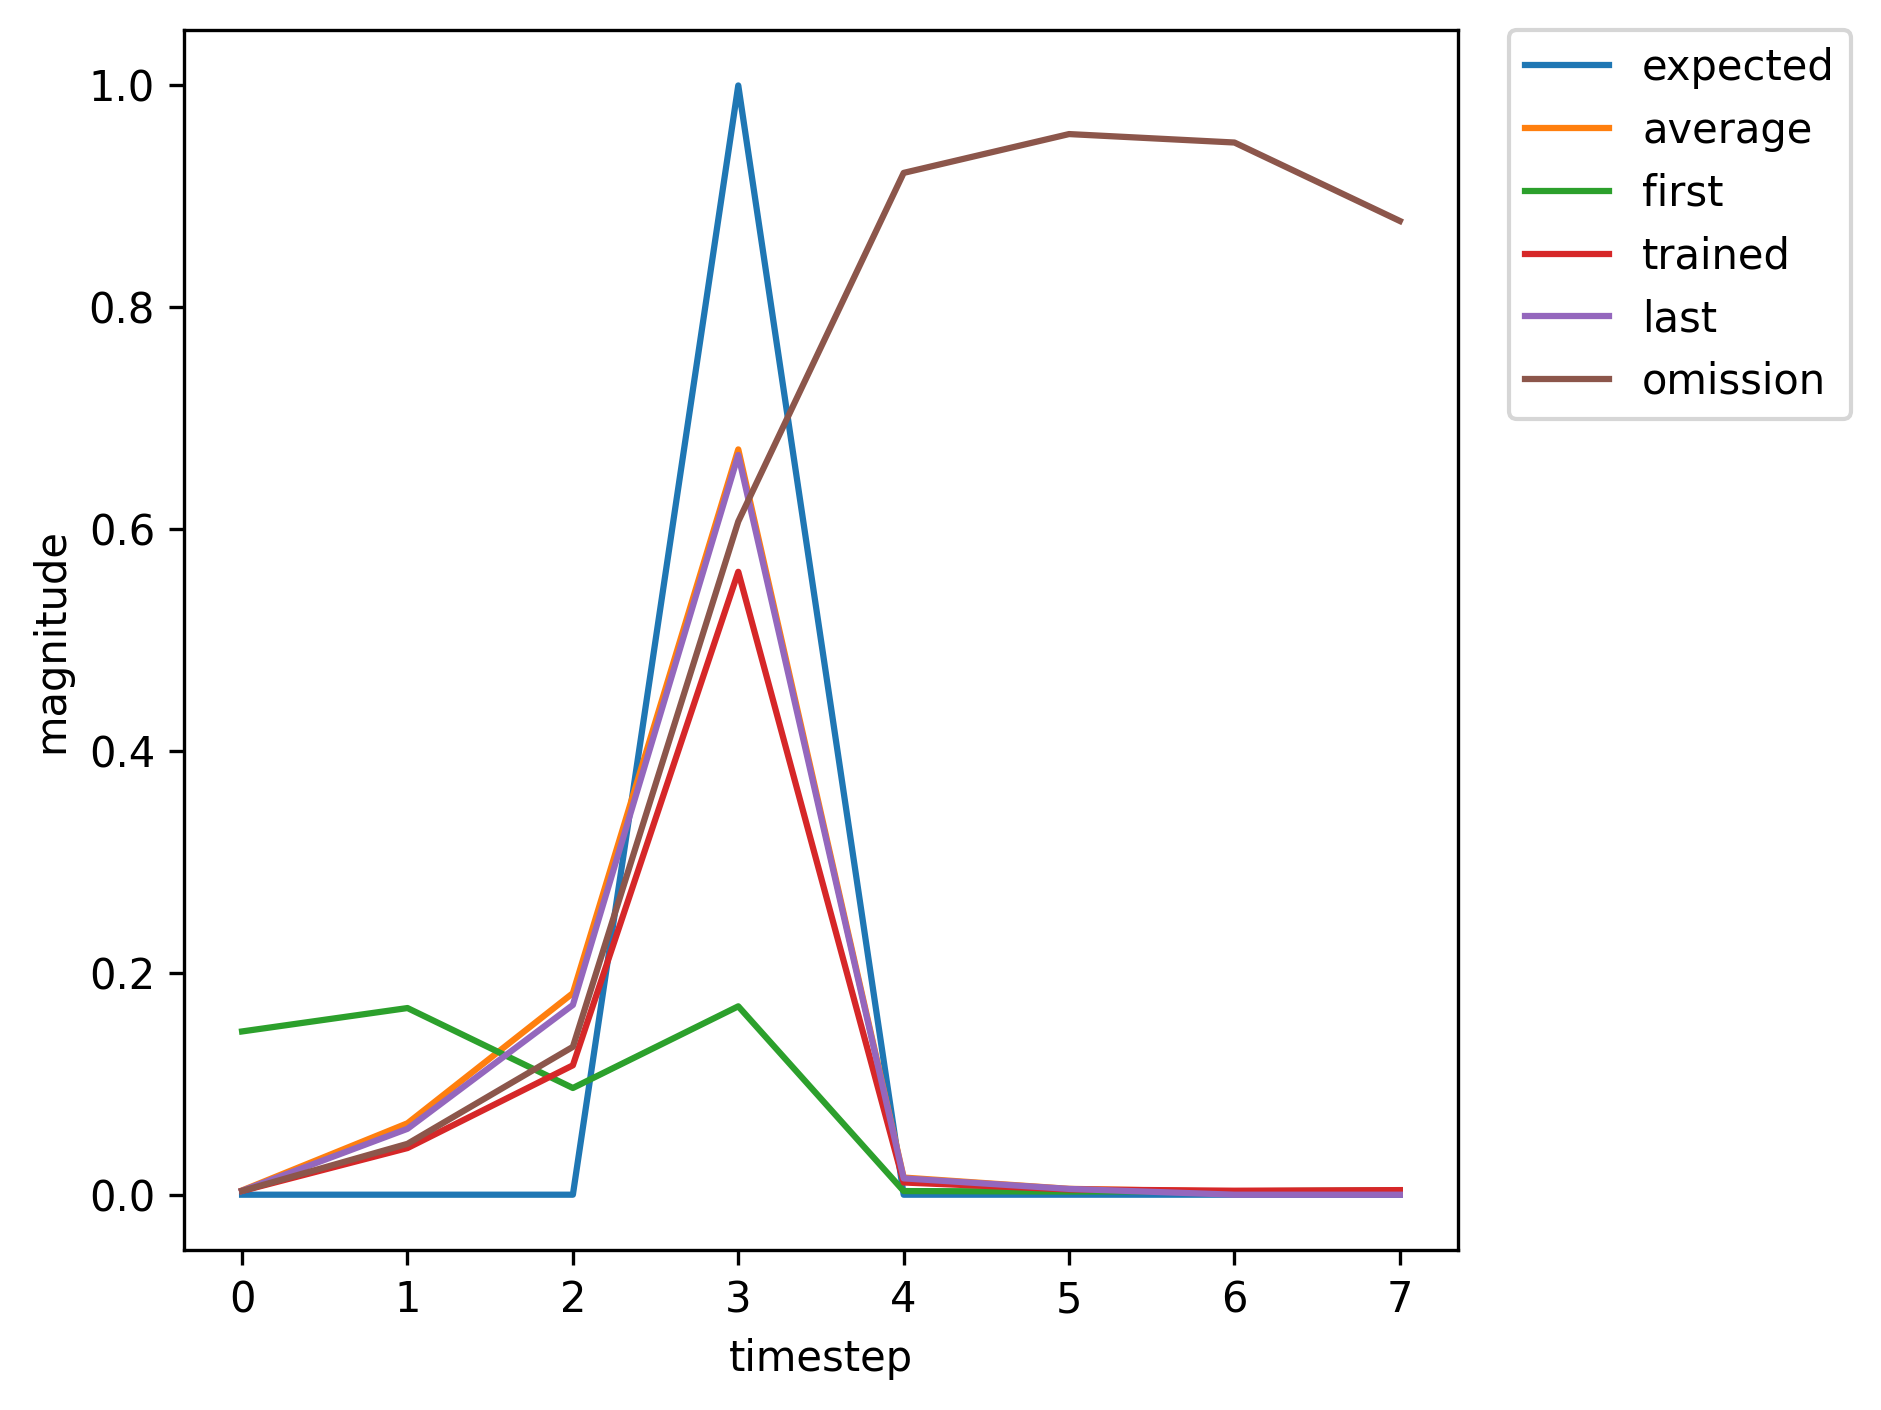

Source data for this figure (header and first rows):
, input, expected_output, network_output
0, 1.0, 0, 0.1472
1, 0.0, 0, 0.1683
2, 0.0, 0, 0.0962
3, 2.0, 1, 0.1698
4, 0.0, 0, 0.003273
5, 0.0, 0, 0.002876
6, 0.0, 0, 0.003111
7, 0.0, 0, 0.003777
8, 1.0, 0, 0.004233
9, 0.0, 0, 0.07113
10, 0.0, 0, 0.1816
11, 2.0, 1, 0.6638
12, 0.0, 0, 0.014
13, 0.0, 0, 0.004968
14, 1.0, 0, 0.003336
15, 0.0, 0, 0.04195
16, 0.0, 0, 0.1165
17, 2.0, 1, 0.5611
18, 0.0, 0, 0.01099
19, 0.0, 0, 0.004746
20, 0.0, 0, 0.003596
21, 1.0, 0, 0.00415
22, 0.0, 0, 0.08609
23, 0.0, 0, 0.2804
24, 2.0, 1, 0.7981
25, 0.0, 0, 0.02597
26, 0.0, 0, 0.00679
27, 0.0, 0, 0.003563
28, 0.0, 0, 0.003552
29, 1.0, 0, 0.003907
30, 0.0, 0, 0.06313
31, 0.0, 0, 0.1621
32, 2.0, 1, 0.6333
33, 0.0, 0, 0.01282
34, 0.0, 0, 0.004828
35, 0.0, 0, 0.003366
36, 0.0, 0, 0.003688
37, 1.0, 0, 0.004139
38, 0.0, 0, 0.0709
39, 0.0, 0, 0.1875
40, 2.0, 1, 0.6774
41, 0.0, 0, 0.0148
42, 0.0, 0, 0.005108
43, 1.0, 0, 0.003359
44, 0.0, 0, 0.04206
45, 0.0, 0, 0.1167
46, 2.0, 1, 0.5616
47, 0.0, 0, 0.011
48, 0.0, 0, 0.00475
49, 0.0, 0, 0.003597
50, 0.0, 0, 0.004151
51, 1.0, 0, 0.004772
52, 0.0, 0, 0.09475
53, 0.0, 0, 0.2715
54, 2.0, 1, 0.7781
55, 0.0, 0, 0.02244
56, 0.0, 0, 0.006141
57, 0.0, 0, 0.00342
58, 1.0, 0, 0.003461
59, 0.0, 0, 0.05314
... 308 more rows
